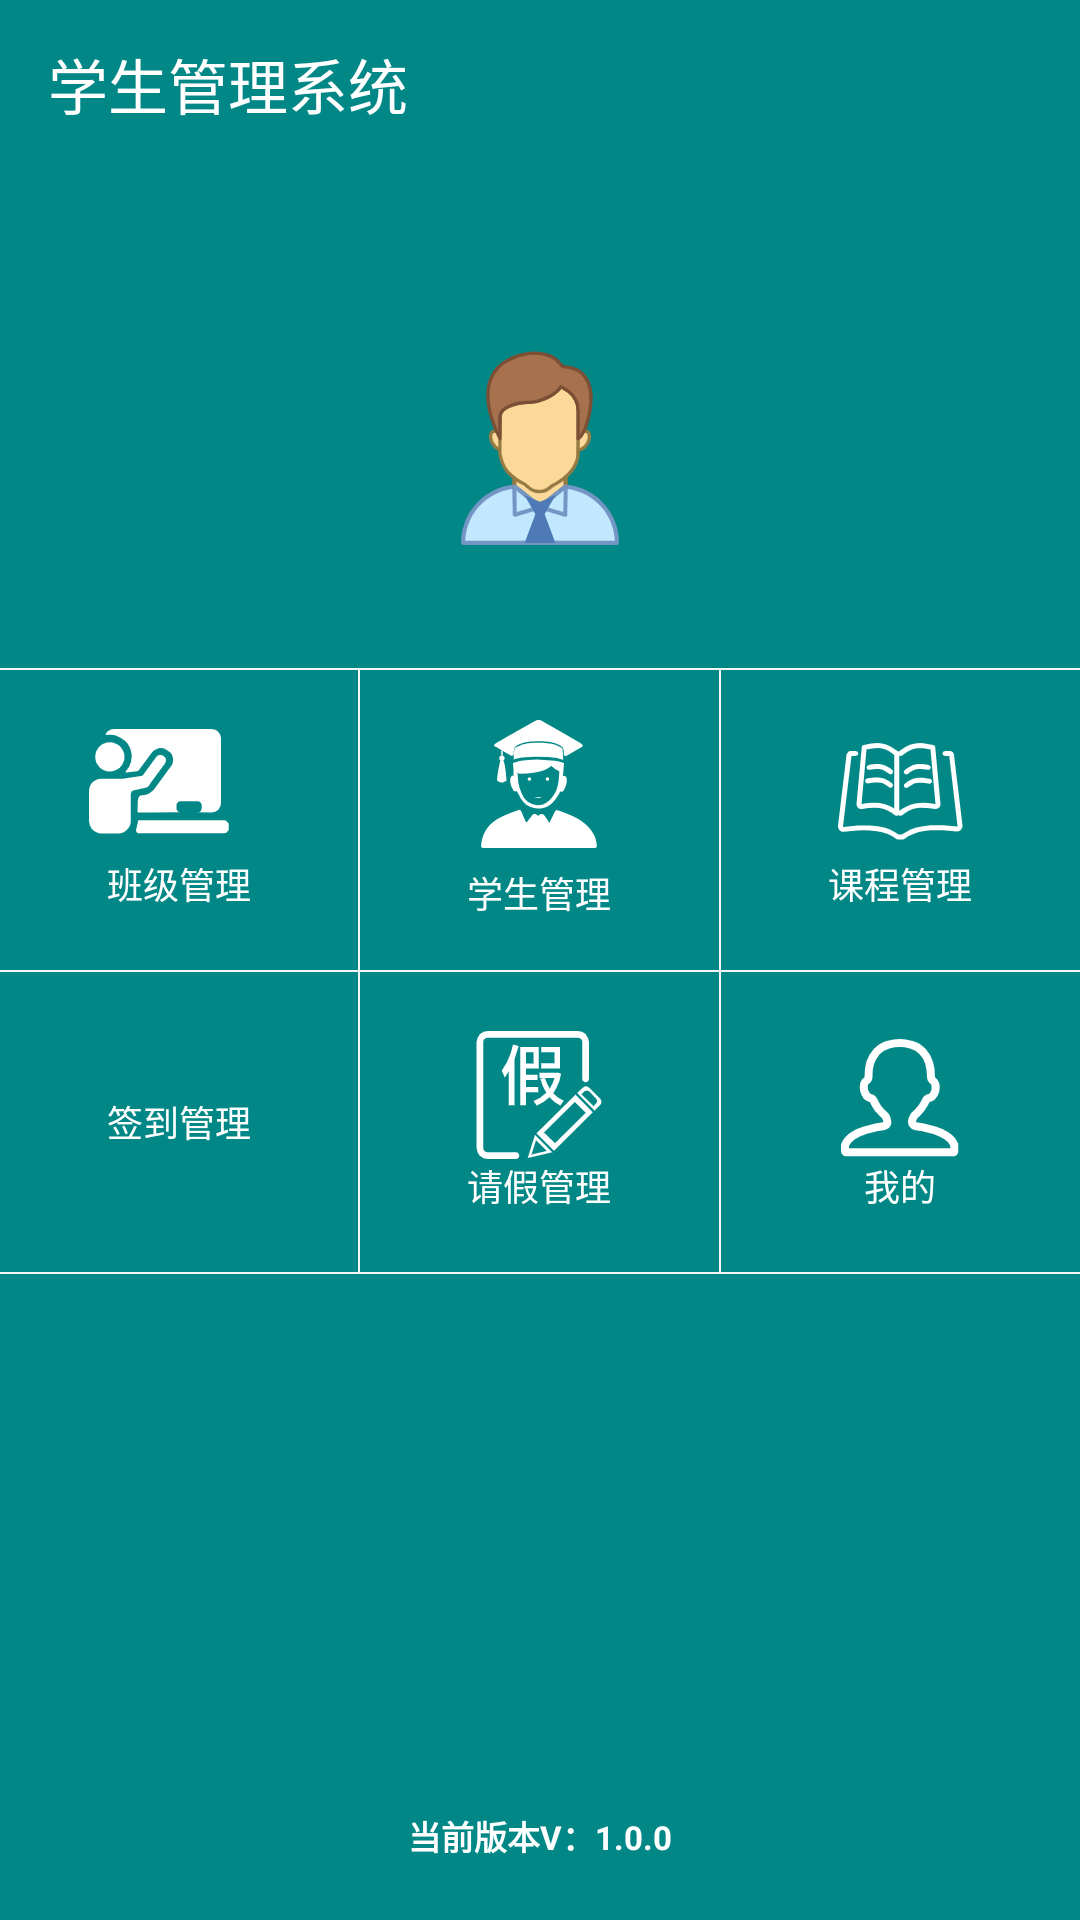

Here is an Android app screen rendered from its layout file. Give the layout XML and the strings, colors and styles it references.
<!-- AndroidManifest.xml: application theme Theme.AndroidDemo -->
<!-- res/layout/activity_main2.xml -->
<?xml version="1.0" encoding="utf-8"?>
<RelativeLayout xmlns:android="http://schemas.android.com/apk/res/android"
    xmlns:app="http://schemas.android.com/apk/res-auto"
    xmlns:tools="http://schemas.android.com/tools"
    android:layout_width="match_parent"
    android:layout_height="match_parent"
    android:background="@color/color_4ec8ff"
    android:orientation="vertical"
    tools:context=".activity.Main2Activity">


    <LinearLayout
        android:layout_width="match_parent"
        android:layout_height="match_parent"
        android:orientation="vertical">

        <androidx.appcompat.widget.Toolbar
            android:layout_width="match_parent"
            android:layout_height="wrap_content"
            android:background="@color/color_4ec8ff"
            app:title="学生管理系统"
            app:titleTextColor="@color/white" />


        <ImageView
            android:layout_width="wrap_content"
            android:layout_height="wrap_content"
            android:layout_gravity="center_horizontal"
            android:layout_marginTop="60dp"
            android:src="@mipmap/iv_manager" />


        <View
            android:layout_width="match_parent"
            android:layout_height="0.5dp"
            android:layout_marginTop="40dp"
            android:background="#f5f5f5" />

        <LinearLayout
            android:layout_width="match_parent"
            android:layout_height="100dp"
            android:background="@drawable/btn_bg"
            android:gravity="center"
            android:onClick="btnClassManager"
            android:orientation="horizontal">

            <LinearLayout
                android:layout_width="0dp"
                android:layout_height="match_parent"
                android:layout_weight="1"
                android:gravity="center"
                android:orientation="vertical">


                <ImageView
                    android:layout_width="wrap_content"
                    android:layout_height="wrap_content"
                    android:src="@mipmap/class_icon" />

                <TextView
                    android:layout_width="wrap_content"
                    android:layout_height="wrap_content"
                    android:text="班级管理"
                    android:textColor="@color/white"
                    android:textSize="12sp" />


            </LinearLayout>


            <View
                android:layout_width="0.5dp"
                android:layout_height="match_parent"
                android:background="#f5f5f5" />

            <LinearLayout
                android:layout_width="0dp"
                android:layout_height="match_parent"
                android:layout_weight="1"
                android:background="@drawable/btn_bg"
                android:gravity="center"
                android:onClick="btnStudentManager"
                android:orientation="vertical">


                <ImageView
                    android:layout_width="wrap_content"
                    android:layout_height="wrap_content"
                    android:layout_gravity="center"
                    android:src="@mipmap/student_icon" />

                <TextView
                    android:layout_width="wrap_content"
                    android:layout_height="wrap_content"
                    android:layout_marginTop="6dp"
                    android:text="学生管理"
                    android:textColor="@color/white"
                    android:textSize="12sp" />
            </LinearLayout>


            <View
                android:layout_width="0.5dp"
                android:layout_height="match_parent"
                android:background="#f5f5f5" />

            <LinearLayout
                android:layout_width="0dp"
                android:layout_height="match_parent"
                android:layout_weight="1"
                android:background="@drawable/btn_bg"
                android:gravity="center"
                android:onClick="courseManager"
                android:orientation="vertical">

                <ImageView
                    android:layout_width="wrap_content"
                    android:layout_height="wrap_content"
                    android:layout_gravity="center"
                    android:src="@mipmap/course_icon" />

                <TextView
                    android:layout_width="wrap_content"
                    android:layout_height="wrap_content"
                    android:text="课程管理"
                    android:textColor="@color/white"
                    android:textSize="12sp" />


            </LinearLayout>

        </LinearLayout>

        <View
            android:layout_width="match_parent"
            android:layout_height="0.5dp"
            android:background="#f5f5f5" />


        <LinearLayout
            android:layout_width="match_parent"
            android:layout_height="100dp"
            android:orientation="horizontal">

            <LinearLayout
                android:layout_width="0dp"
                android:layout_height="match_parent"
                android:layout_weight="1"
                android:background="@drawable/btn_bg"
                android:gravity="center"
                android:onClick="btnSign"
                android:orientation="vertical">

                <ImageView
                    android:layout_width="wrap_content"
                    android:layout_height="wrap_content"
                    android:src="@mipmap/sign_icon" />

                <TextView
                    android:layout_width="wrap_content"
                    android:layout_height="wrap_content"
                    android:layout_marginTop="@dimen/dp_4"
                    android:text="签到管理"
                    android:textColor="@color/white"
                    android:textSize="12sp" />

            </LinearLayout>


            <View
                android:layout_width="0.5dp"
                android:layout_height="match_parent"
                android:background="#f5f5f5" />

            <LinearLayout
                android:layout_width="0dp"
                android:layout_height="match_parent"
                android:layout_weight="1"
                android:background="@drawable/btn_bg"
                android:gravity="center"
                android:onClick="btnLeaveManager"
                android:orientation="vertical">

                <ImageView
                    android:layout_width="wrap_content"
                    android:layout_height="wrap_content"
                    android:src="@mipmap/vacate_icon" />

                <TextView
                    android:layout_width="wrap_content"
                    android:layout_height="wrap_content"
                    android:layout_marginTop="@dimen/dp_4"
                    android:text="请假管理"
                    android:textColor="@color/white"
                    android:textSize="12sp" />
            </LinearLayout>


            <View
                android:layout_width="0.5dp"
                android:layout_height="match_parent"
                android:background="#f5f5f5" />

            <LinearLayout
                android:layout_width="0dp"
                android:layout_height="match_parent"
                android:layout_weight="1"
                android:background="@drawable/btn_bg"
                android:gravity="center"
                android:onClick="btnCenter"
                android:orientation="vertical">


                <ImageView
                    android:layout_width="wrap_content"
                    android:layout_height="wrap_content"
                    android:src="@mipmap/mine_icon" />

                <TextView
                    android:layout_width="wrap_content"
                    android:layout_height="wrap_content"
                    android:layout_marginTop="@dimen/dp_4"
                    android:text="我的"
                    android:textColor="@color/white"
                    android:textSize="12sp" />
            </LinearLayout>


        </LinearLayout>

        <View
            android:layout_width="match_parent"
            android:layout_height="0.5dp"
            android:background="#f5f5f5" />

    </LinearLayout>

    <TextView
        android:layout_width="match_parent"
        android:layout_height="wrap_content"
        android:layout_alignParentBottom="true"
        android:layout_marginBottom="20dp"
        android:gravity="center"
        android:text="当前版本V：1.0.0"
        android:textColor="@color/white"
        android:textSize="11sp"
        android:textStyle="bold" />


</RelativeLayout>
<!-- resources referenced by this layout -->
<resources>
  <color name="color_4ec8ff">#FF018786</color>
  <color name="white">#FFFFFFFF</color>
  <!-- drawable btn_bg (drawable) -->
  <?xml version="1.0" encoding="utf-8"?>
  <selector xmlns:android="http://schemas.android.com/apk/res/android">
      
      <item android:state_pressed="true">
          <shape>
              <solid android:color="#046363" />
          </shape>
      </item>
  
      
      <item android:state_pressed="false">
          <shape>
              <solid android:color="#FF018786" />
          </shape>
      </item>
  </selector>
  <!-- mipmap class_icon: png bitmap (mipmap-xxhdpi, 3717 bytes) -->
  <!-- mipmap course_icon: png bitmap (mipmap-xxhdpi, 6082 bytes) -->
  <!-- mipmap iv_manager: png bitmap (mipmap-xxhdpi, 13252 bytes) -->
  <!-- mipmap mine_icon: png bitmap (mipmap-xxhdpi, 3827 bytes) -->
  <!-- mipmap student_icon: png bitmap (mipmap-xxhdpi, 4128 bytes) -->
  <!-- mipmap vacate_icon: png bitmap (mipmap-xxhdpi, 4774 bytes) -->
  <style name="Theme.AndroidDemo" parent="Theme.AppCompat.Light.NoActionBar">
          
          <item name="colorPrimary">@color/color_4ec8ff</item>
          <item name="colorPrimaryVariant">@color/color_4ec8ff</item>
          <item name="colorOnPrimary">@color/color_4ec8ff</item>
          
          <item name="colorSecondary">@color/teal_200</item>
          <item name="colorSecondaryVariant">@color/teal_700</item>
          <item name="colorOnSecondary">@color/black</item>
          
          <item name="android:statusBarColor" tools:targetApi="l">?attr/colorPrimaryVariant</item>
          
      </style>
  <color name="teal_200">#FF03DAC5</color>
  <color name="teal_700">#FF018786</color>
  <color name="black">#FF000000</color>
</resources>
